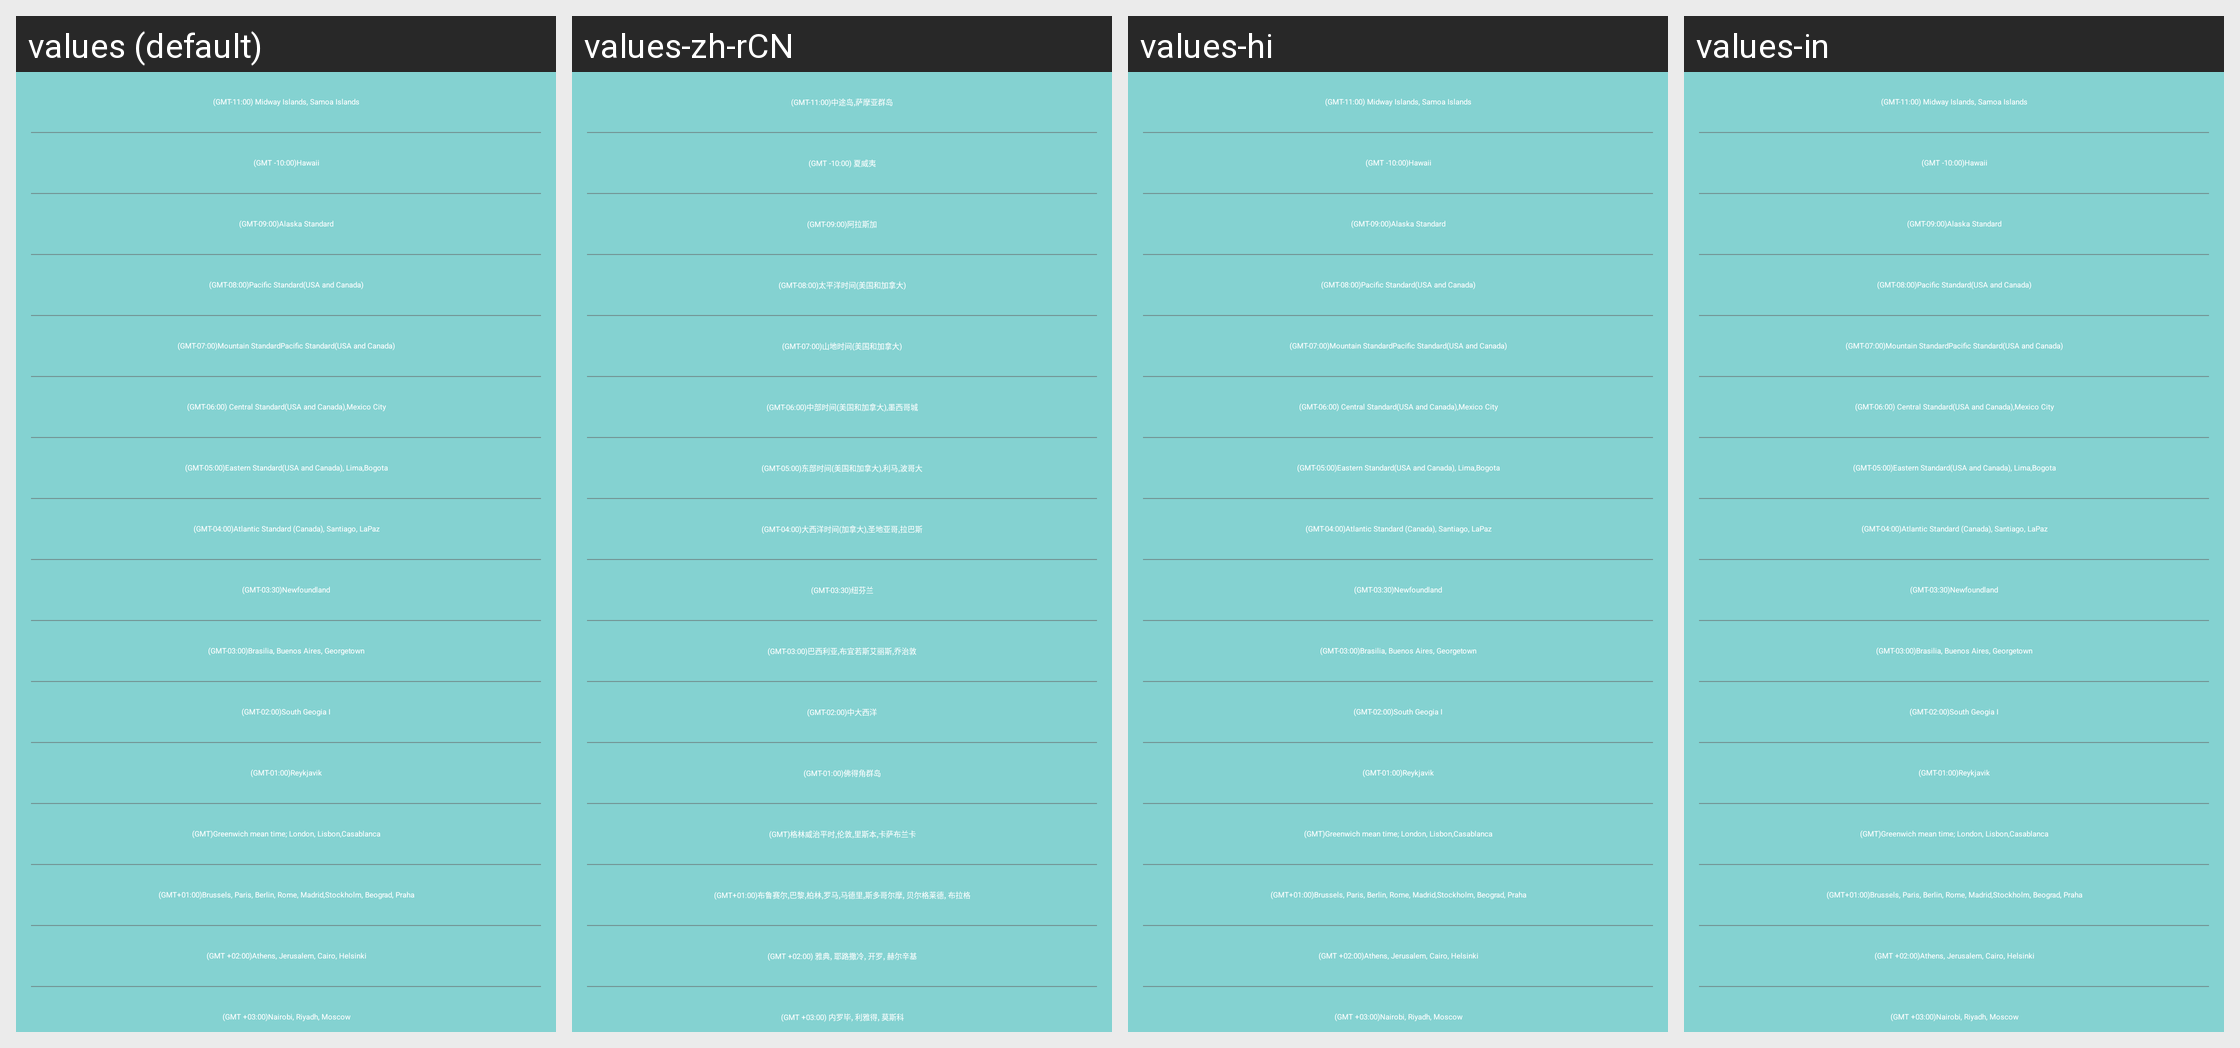

Here is an Android app screen in its default locale and in the app's own translations. Write out the translated-string differences for the strings that appear on this screen.
Android screen res/layout/settingdate_timezone_popwindow.xml rendered under 4 locales, left to right: values (default), values-zh-rCN, values-hi, values-in. Device: Nexus 5 (rendered at 1080×1920; each locale shown at half size, 540×960, under a caption strip naming it); theme Theme.Start.
Other locales in the repository, not shown: values-af, values-am, values-ar, values-as, values-az, values-be, values-bg, values-bn, values-bn-rIN, values-bs, values-ca, values-cs, values-da, values-de, values-el, values-en-rGB, values-es, values-es-rUS, values-et, values-eu, values-fa, values-fi, values-fr, values-fr-rCA, values-gem, values-gl, values-gu, values-hr, values-hu, values-hy, values-id, values-is, values-it, values-iw, values-ja, values-ka, values-kk, values-km, values-kn, values-ko, values-ky, values-lo, values-lt, values-lv, values-mk, values-ml, values-mn, values-mr, values-ms, values-my, values-nb, values-ne, values-nl, values-or, values-pa, values-pl, values-pt, values-pt-rBR, values-pt-rPT, values-ro, values-ru, values-si, values-sk, values-sl, values-sq, values-sr, values-sv, values-sw, values-ta, values-te, values-th, values-tl, values-tr, values-tw, values-uk, values-ur, values-uz, values-vi, values-zh, values-zh-rHK, values-zh-rTW, values-zu.
Strings drawn on this screen, with the default value and each locale's value (text and hints the layout hard-codes, and strings that could not be matched under every locale, appear in the picture but are not listed):

date_middle_island
  values: (GMT-11:00) Midway Islands, Samoa Islands
  values-zh-rCN: (GMT-11:00)中途岛,萨摩亚群岛
  values-hi: (GMT-11:00) Midway Islands, Samoa Islands  [not translated; the default value is used]
  values-in: (GMT-11:00) Midway Islands, Samoa Islands  [not translated; the default value is used]

date_hawaii
  values: (GMT -10:00)Hawaii
  values-zh-rCN: (GMT -10:00) 夏威夷
  values-hi: (GMT -10:00)Hawaii  [not translated; the default value is used]
  values-in: (GMT -10:00)Hawaii  [not translated; the default value is used]

date_alaska
  values: (GMT-09:00)Alaska Standard
  values-zh-rCN: (GMT-09:00)阿拉斯加
  values-hi: (GMT-09:00)Alaska Standard  [not translated; the default value is used]
  values-in: (GMT-09:00)Alaska Standard  [not translated; the default value is used]

date_pacific_time
  values: (GMT-08:00)Pacific Standard(USA and Canada)
  values-zh-rCN: (GMT-08:00)太平洋时间(美国和加拿大)
  values-hi: (GMT-08:00)Pacific Standard(USA and Canada)  [not translated; the default value is used]
  values-in: (GMT-08:00)Pacific Standard(USA and Canada)  [not translated; the default value is used]

date_mountain_time
  values: (GMT-07:00)Mountain StandardPacific Standard(USA and Canada)
  values-zh-rCN: (GMT-07:00)山地时间(美国和加拿大)
  values-hi: (GMT-07:00)Mountain StandardPacific Standard(USA and Canada)  [not translated; the default value is used]
  values-in: (GMT-07:00)Mountain StandardPacific Standard(USA and Canada)  [not translated; the default value is used]

date_middle_part_time
  values: (GMT-06:00) Central Standard(USA and Canada),Mexico City
  values-zh-rCN: (GMT-06:00)中部时间(美国和加拿大),墨西哥城
  values-hi: (GMT-06:00) Central Standard(USA and Canada),Mexico City  [not translated; the default value is used]
  values-in: (GMT-06:00) Central Standard(USA and Canada),Mexico City  [not translated; the default value is used]

date_eastern_time
  values: (GMT-05:00)Eastern Standard(USA and Canada), Lima,Bogota
  values-zh-rCN: (GMT-05:00)东部时间(美国和加拿大),利马,波哥大
  values-hi: (GMT-05:00)Eastern Standard(USA and Canada), Lima,Bogota  [not translated; the default value is used]
  values-in: (GMT-05:00)Eastern Standard(USA and Canada), Lima,Bogota  [not translated; the default value is used]

date_ocean_time
  values: (GMT-04:00)Atlantic Standard (Canada), Santiago, LaPaz
  values-zh-rCN: (GMT-04:00)大西洋时间(加拿大),圣地亚哥,拉巴斯
  values-hi: (GMT-04:00)Atlantic Standard (Canada), Santiago, LaPaz  [not translated; the default value is used]
  values-in: (GMT-04:00)Atlantic Standard (Canada), Santiago, LaPaz  [not translated; the default value is used]

date_newfoundland
  values: (GMT-03:30)Newfoundland
  values-zh-rCN: (GMT-03:30)纽芬兰
  values-hi: (GMT-03:30)Newfoundland  [not translated; the default value is used]
  values-in: (GMT-03:30)Newfoundland  [not translated; the default value is used]

date_brasilia
  values: (GMT-03:00)Brasilia, Buenos Aires, Georgetown
  values-zh-rCN: (GMT-03:00)巴西利亚,布宜若斯艾丽斯,乔治敦
  values-hi: (GMT-03:00)Brasilia, Buenos Aires, Georgetown  [not translated; the default value is used]
  values-in: (GMT-03:00)Brasilia, Buenos Aires, Georgetown  [not translated; the default value is used]

date_center_ocean
  values: (GMT-02:00)South Geogia I
  values-zh-rCN: (GMT-02:00)中大西洋
  values-hi: (GMT-02:00)South Geogia I  [not translated; the default value is used]
  values-in: (GMT-02:00)South Geogia I  [not translated; the default value is used]

date_cape_verde_island
  values: (GMT-01:00)Reykjavik
  values-zh-rCN: (GMT-01:00)佛得角群岛
  values-hi: (GMT-01:00)Reykjavik  [not translated; the default value is used]
  values-in: (GMT-01:00)Reykjavik  [not translated; the default value is used]

date_greenwich
  values: (GMT)Greenwich mean time; London, Lisbon,Casablanca
  values-zh-rCN: (GMT)格林威治平时,伦敦,里斯本,卡萨布兰卡
  values-hi: (GMT)Greenwich mean time; London, Lisbon,Casablanca  [not translated; the default value is used]
  values-in: (GMT)Greenwich mean time; London, Lisbon,Casablanca  [not translated; the default value is used]

date_brussels
  values: (GMT+01:00)Brussels, Paris, Berlin, Rome, Madrid,Stockholm, Beograd, Praha
  values-zh-rCN: (GMT+01:00)布鲁赛尔,巴黎,柏林,罗马,马德里,斯多哥尔摩, 贝尔格莱德, 布拉格
  values-hi: (GMT+01:00)Brussels, Paris, Berlin, Rome, Madrid,Stockholm, Beograd, Praha  [not translated; the default value is used]
  values-in: (GMT+01:00)Brussels, Paris, Berlin, Rome, Madrid,Stockholm, Beograd, Praha  [not translated; the default value is used]

date_athens
  values: (GMT +02:00)Athens, Jerusalem, Cairo, Helsinki
  values-zh-rCN: (GMT +02:00) 雅典, 耶路撒冷, 开罗, 赫尔辛基
  values-hi: (GMT +02:00)Athens, Jerusalem, Cairo, Helsinki  [not translated; the default value is used]
  values-in: (GMT +02:00)Athens, Jerusalem, Cairo, Helsinki  [not translated; the default value is used]

date_nairobi
  values: (GMT +03:00)Nairobi, Riyadh, Moscow
  values-zh-rCN: (GMT +03:00) 内罗毕, 利雅得, 莫斯科
  values-hi: (GMT +03:00)Nairobi, Riyadh, Moscow  [not translated; the default value is used]
  values-in: (GMT +03:00)Nairobi, Riyadh, Moscow  [not translated; the default value is used]
